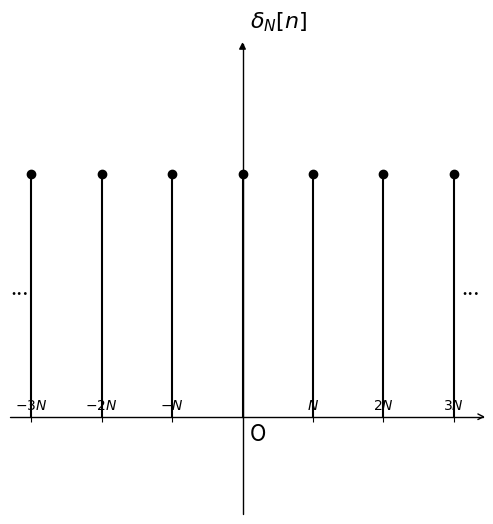

Write the Python code that produced this figure.
import numpy as np 
import matplotlib as mpl
import matplotlib.pyplot as plt
import mpl_toolkits.axisartist as axisartist

fig = plt.figure(figsize=(6,6))

ax = axisartist.Subplot(fig, 111)  
fig.add_axes(ax)
ax.axis[:].set_visible(False)
ax.axis["x"] = ax.new_floating_axis(0,0)
ax.axis["x"].set_axisline_style("->", size = 1.0)
ax.axis["y"] = ax.new_floating_axis(1,0)
ax.axis["y"].set_axisline_style("-|>", size = 1.0)
ax.axis["x"].set_axis_direction("top")
ax.axis["y"].set_axis_direction("right")

n = list(np.arange(-3,4,1))
y = list(np.ones(7,dtype=int))
plt.scatter(n,y,color='black')

for i in n:
		plt.plot([i,i],[0,1],color='black',linewidth=1.5)
		
plt.text(0.1,-0.1,'O',fontdict={'size':16})
plt.xticks([-3,-2,-1,1,2,3],[r'$-3N$',r'$-2N$',r'$-N$',r'$N$',r'$2N$',r'$3N$'])
plt.text(3.1,0.5,'...',fontdict={'size':16})
plt.text(-3.3,0.5,'...',fontdict={'size':16})
plt.text(0.1,1.6,r'$\delta_N[n]$',fontdict={'size':16})
plt.ylim(-0.4,1.5)
plt.yticks([])
 
plt.show()

